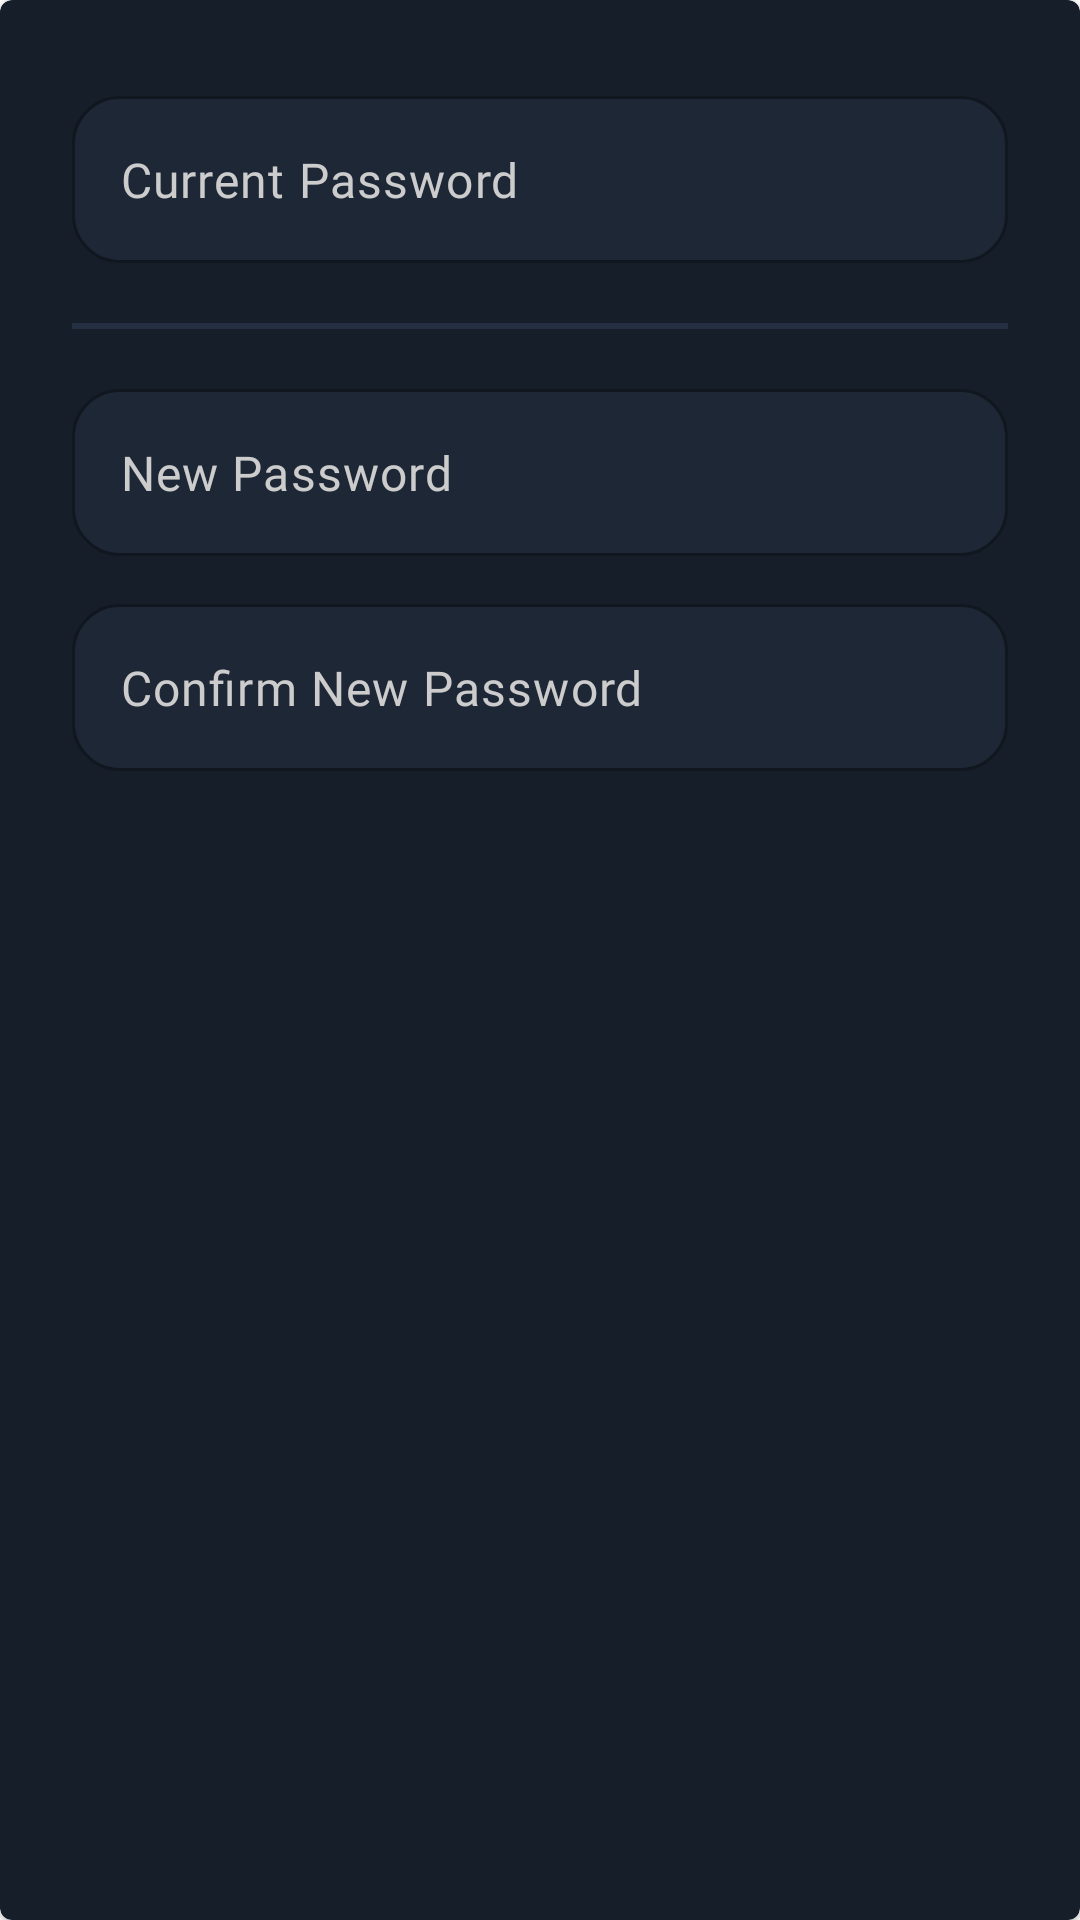

Android layout source for this screen:
<!-- AndroidManifest.xml: application theme Theme.Apex -->
<!-- res/layout/password_sheet.xml -->
<?xml version="1.0" encoding="utf-8"?>
<com.google.android.material.card.MaterialCardView xmlns:android="http://schemas.android.com/apk/res/android"
    xmlns:app="http://schemas.android.com/apk/res-auto"
    android:id="@+id/sheet_root"
    app:cardBackgroundColor="@color/darkBackground"
    android:layout_width="match_parent"
    android:layout_height="wrap_content">

    <LinearLayout
        android:layout_width="match_parent"
        android:layout_margin="@dimen/m24"
        android:layout_height="wrap_content"
        android:orientation="vertical">

        <com.google.android.material.textfield.TextInputLayout
            android:id="@+id/textLayoutCurPassword"
            style="@style/Widget.MaterialComponents.TextInputLayout.OutlinedBox"
            android:layout_width="match_parent"
            android:layout_height="wrap_content"
            android:layout_marginVertical="@dimen/m8"
            android:textColorHint="@color/white"
            app:boxBackgroundColor="@color/secondaryBackground"
            app:boxCornerRadiusBottomEnd="@dimen/m16"
            app:boxCornerRadiusBottomStart="@dimen/m16"
            app:boxCornerRadiusTopEnd="@dimen/m16"
            app:boxCornerRadiusTopStart="@dimen/m16"
            app:boxStrokeColor="@drawable/line_selector"
            app:hintEnabled="false"
            app:startIconDrawable="@drawable/padlock">

            <com.google.android.material.textfield.TextInputEditText
                android:id="@+id/editTextCurPassword"
                android:layout_width="match_parent"
                android:layout_height="wrap_content"
                android:fontFamily="@font/nexabold"
                android:hint="Current Password"
                android:inputType="textPassword"
                android:letterSpacing=".025"
                android:textColor="@color/white"
                android:textColorHint="#CCCCCC" />
        </com.google.android.material.textfield.TextInputLayout>

        <com.google.android.material.divider.MaterialDivider
            android:layout_width="match_parent"
            android:layout_height="2dp"
            android:layout_marginVertical="@dimen/m12"
            app:dividerColor="@color/accentBackground"/>

        <com.google.android.material.textfield.TextInputLayout
            android:id="@+id/textLayoutNewPassword"
            style="@style/Widget.MaterialComponents.TextInputLayout.OutlinedBox"
            android:layout_width="match_parent"
            android:layout_height="wrap_content"
            android:layout_marginVertical="@dimen/m8"
            android:textColorHint="@color/white"
            app:boxBackgroundColor="@color/secondaryBackground"
            app:boxCornerRadiusBottomEnd="@dimen/m16"
            app:boxCornerRadiusBottomStart="@dimen/m16"
            app:boxCornerRadiusTopEnd="@dimen/m16"
            app:boxCornerRadiusTopStart="@dimen/m16"
            app:boxStrokeColor="@drawable/line_selector"
            app:hintEnabled="false"
            app:startIconDrawable="@drawable/padlock">

            <com.google.android.material.textfield.TextInputEditText
                android:id="@+id/editTextNewPassword"
                android:layout_width="match_parent"
                android:layout_height="wrap_content"
                android:fontFamily="@font/nexabold"
                android:hint="New Password"
                android:inputType="textPassword"
                android:letterSpacing=".025"
                android:textColor="@color/white"
                android:textColorHint="#CCCCCC" />
        </com.google.android.material.textfield.TextInputLayout>

        <com.google.android.material.textfield.TextInputLayout
            android:id="@+id/textLayoutRePassword"
            style="@style/Widget.MaterialComponents.TextInputLayout.OutlinedBox"
            android:layout_width="match_parent"
            android:layout_height="wrap_content"
            android:layout_marginVertical="@dimen/m8"
            android:textColorHint="@color/white"
            app:boxBackgroundColor="@color/secondaryBackground"
            app:boxCornerRadiusBottomEnd="@dimen/m16"
            app:boxCornerRadiusBottomStart="@dimen/m16"
            app:boxCornerRadiusTopEnd="@dimen/m16"
            app:boxCornerRadiusTopStart="@dimen/m16"
            app:boxStrokeColor="@drawable/line_selector"
            app:hintEnabled="false"
            app:startIconDrawable="@drawable/padlock">

            <com.google.android.material.textfield.TextInputEditText
                android:id="@+id/editTextRePassword"
                android:layout_width="match_parent"
                android:layout_height="wrap_content"
                android:fontFamily="@font/nexabold"
                android:hint="Confirm New Password"
                android:inputType="textPassword"
                android:letterSpacing=".025"
                android:textColor="@color/white"
                android:textColorHint="#CCCCCC" />
        </com.google.android.material.textfield.TextInputLayout>

    </LinearLayout>
</com.google.android.material.card.MaterialCardView>
<!-- resources referenced by this layout -->
<resources>
  <color name="accentBackground">#243042</color>
  <color name="darkBackground">#161E29</color>
  <color name="secondaryBackground">#1d2736</color>
  <color name="white">#FFFFFFFF</color>
  <dimen name="m12">12dp</dimen>
  <dimen name="m16">16dp</dimen>
  <dimen name="m24">24dp</dimen>
  <dimen name="m8">8dp</dimen>
  <style name="Theme.Apex" parent="Theme.MaterialComponents.DayNight.DarkActionBar">
          
          <item name="colorPrimary">@color/colorPrimary</item>
          <item name="colorPrimaryVariant">@color/darkBackground</item>
          <item name="colorOnPrimary">@color/white</item>
          
          <item name="colorSecondary">@color/teal_200</item>
          <item name="colorSecondaryVariant">@color/teal_700</item>
          <item name="colorOnSecondary">@color/black</item>
          
          <item name="android:windowLightStatusBar" tools:ignore="NewApi">true</item>
          <item name="android:statusBarColor">@color/darkBackground</item>
          <item name="android:navigationBarColor">@color/darkBackground</item>
          <item name="android:itemBackground">@color/darkBackground</item>
          <item name="panelBackground">@color/darkBackground</item>
          
  
      </style>
  <color name="colorPrimary">#0095FF</color>
  <color name="teal_200">#FF03DAC5</color>
  <color name="teal_700">#FF018786</color>
  <color name="black">#FF000000</color>
</resources>
